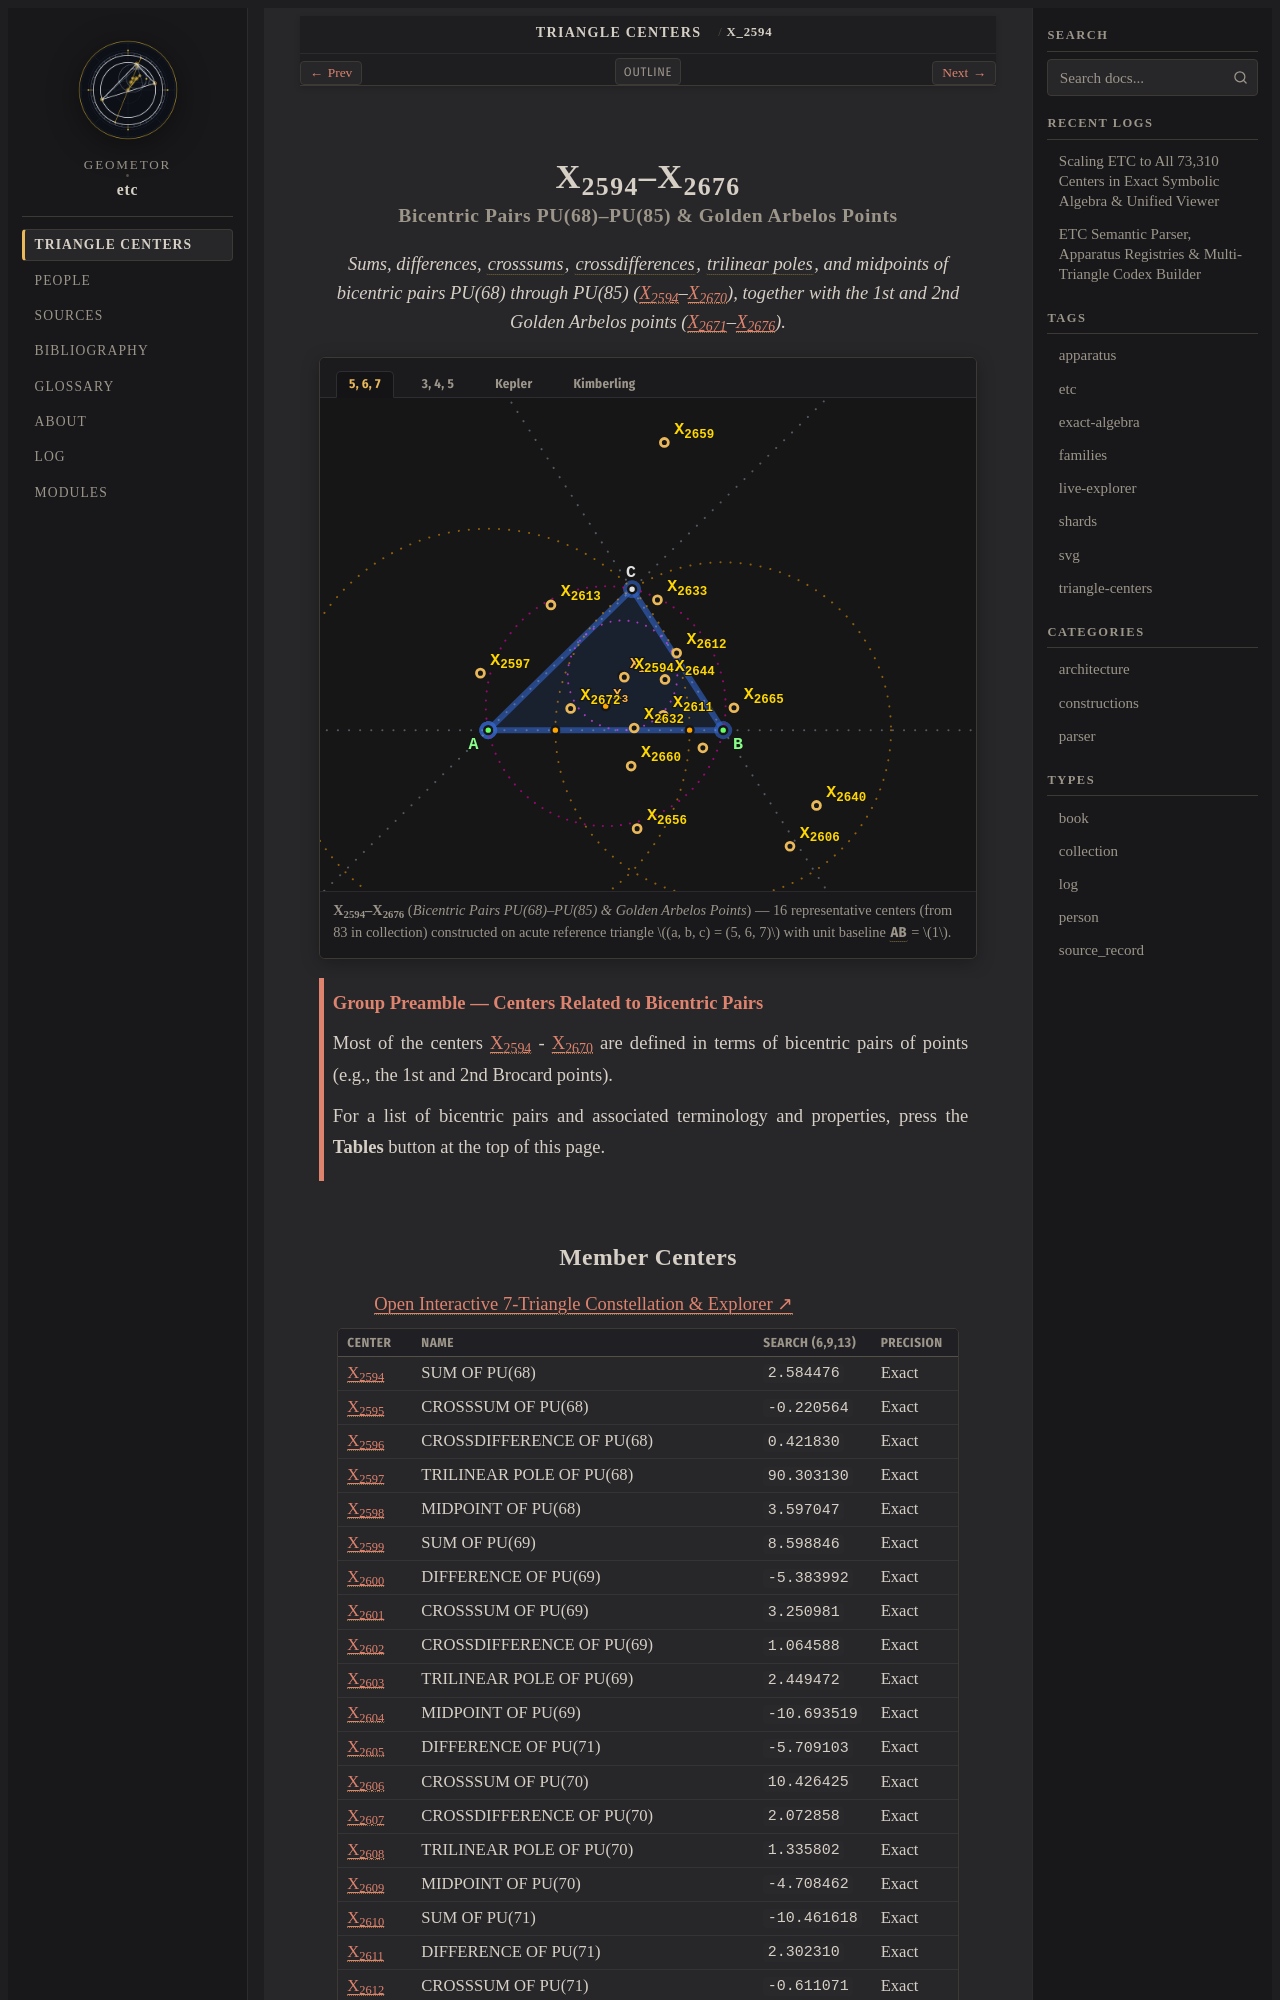

repository: geometor/etc · page: centers/c-02594-02676/index.html · generator: sphinx

:order: 2594
:type: collection
:canonical_id: X_2594–X_2676
:subtitle: Bicentric Pairs PU(68)–PU(85) & Golden Arbelos Points

.. _c-02594-02676:

X_2594–X_2676
=============

.. rubric:: Bicentric Pairs PU(68)–PU(85) & Golden Arbelos Points

.. enunciation::

   Sums, differences, :term:`crosssums <crosssum>`, :term:`crossdifferences <crossdifference>`, :term:`trilinear poles <trilinear-pole>`, and midpoints of bicentric pairs PU(68) through PU(85) (:ref:`X_2594 <X_2594>`\ –\ :ref:`X_2670 <X_2670>`), together with the 1st and 2nd Golden Arbelos points (:ref:`X_2671 <X_2671>`\ –\ :ref:`X_2676 <X_2676>`).

.. figure:: c-02594-02676.svg
   :alt: X_2594–X_2676 — Bicentric Pairs PU(68)–PU(85) & Golden Arbelos Points
   :align: center

   **X_2594–X_2676** (*Bicentric Pairs PU(68)–PU(85) & Golden Arbelos Points*) — 16 representative centers (from 83 in collection) constructed on acute reference triangle :math:`(a, b, c) = (5, 6, 7)` with unit baseline :g:`AB <[ A B ]>` = :math:`1`.

.. _preamble-0040:

.. admonition:: Group Preamble — Centers Related to Bicentric Pairs
   :class: note

   Most of the centers :ref:`X_2594 <X_2594>` - :ref:`X_2670 <X_2670>` are defined in terms of bicentric pairs of points (e.g., the 1st and 2nd Brocard points).

   For a list of bicentric pairs and associated terminology and properties, press the **Tables** button at the top of this page.
